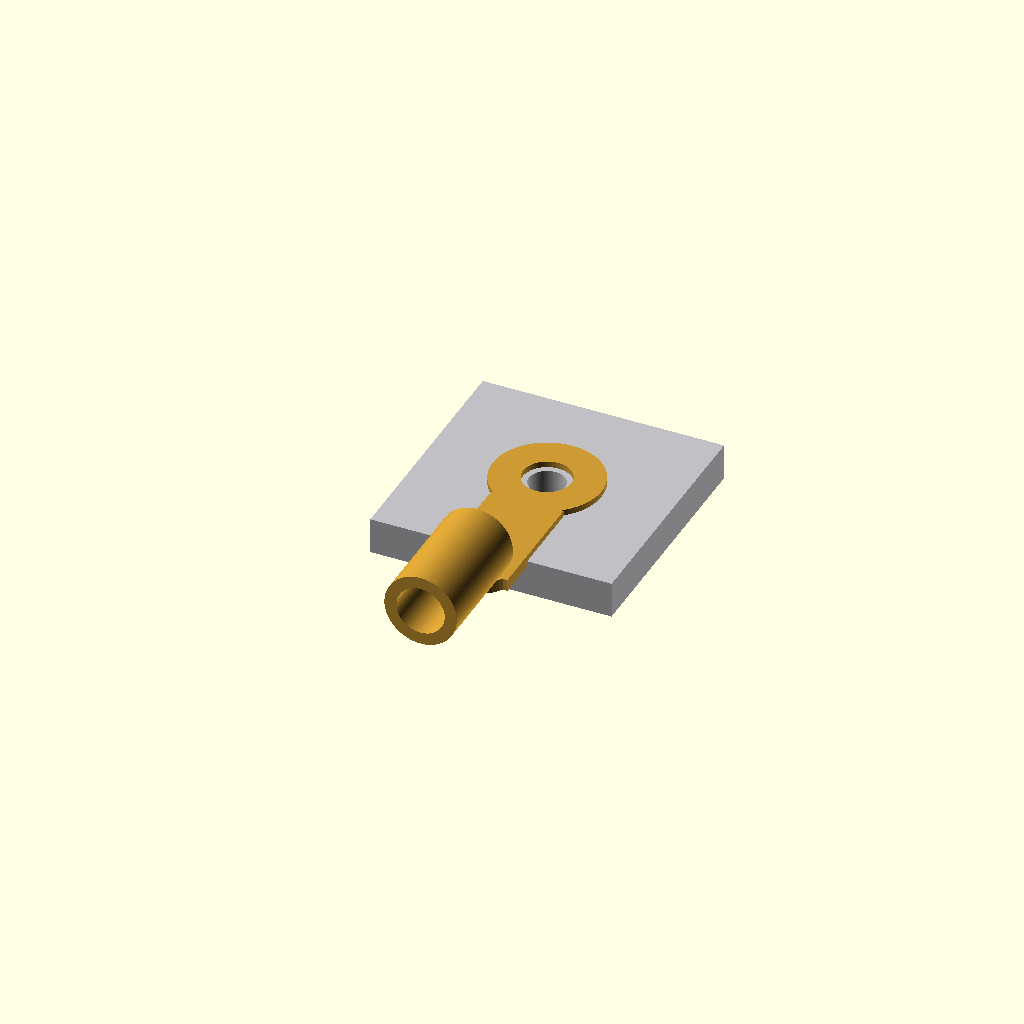
Cell 1: rendered with the file's own defaults.
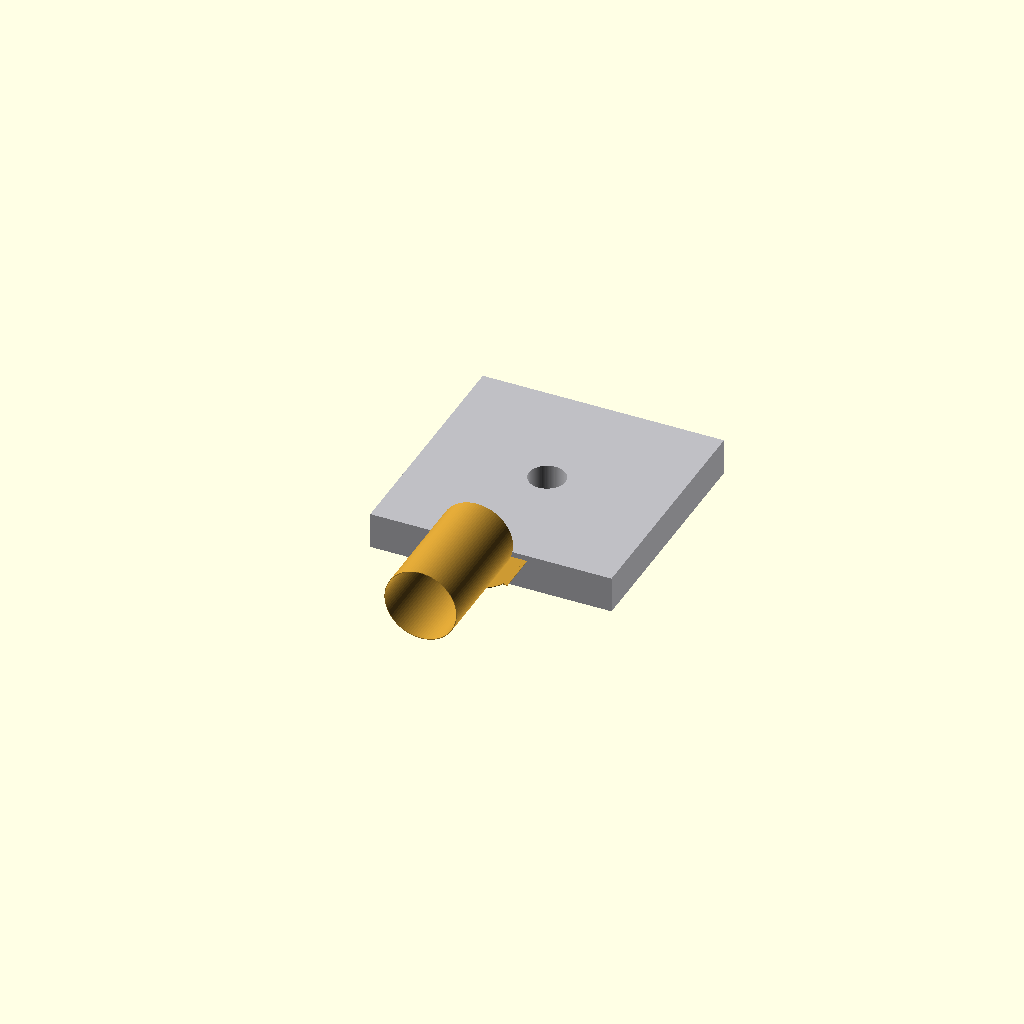
Cell 2 — thickness set to 0.1, the other parameters unchanged.
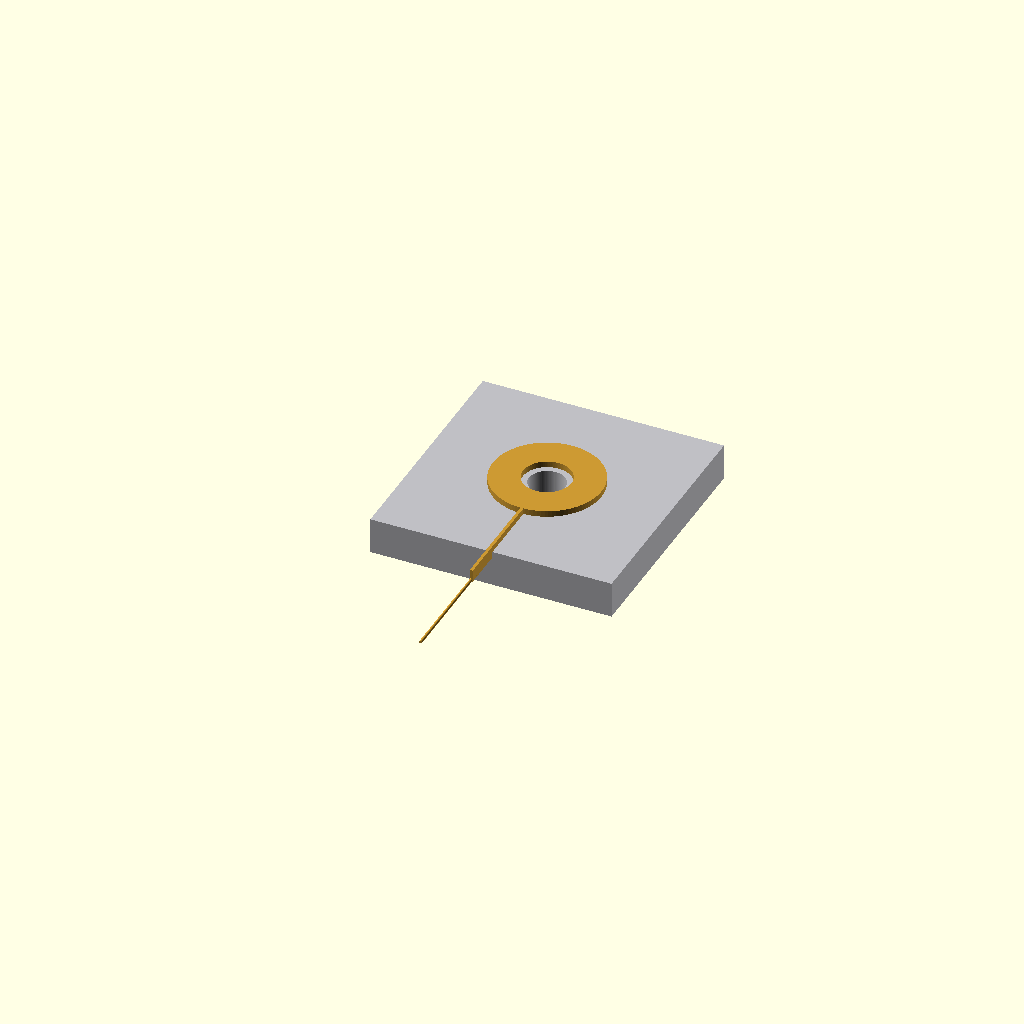
Cell 3: the same model with width = 0.5.
One fixed orthographic camera (rotation 55°, 0°, 25°; colour scheme Cornfield) for every cell.
The OpenSCAD source (results/nopscadlib/ablations/no_multiview/scad/ring_terminal__M3_ringterm.scad):
// Parameters
type = 0; //[0:1:1]
thickness = 2; //[1:4:0.1]
width = 12; //[6:24:0.5]
outer_diameter = 18; //[9:36:0.5]
inner_diameter = 8; //[4:16:0.5]
overall_length = 45; //[25:90:1]
crimp_length = 18; //[8:36:1]
bolt_hole_diameter = 6; //[3:12:0.5]
bend_angle_deg = 45; //[0:75:1]
overlap = 1; //[0.5:2:0.1]
transition_length = 2; //[1:6:0.5]
wire_hole_diameter = 4; //[0:10:0.5]
assembly_plate_thickness = 6; //[3:12:0.5]
assembly_plate_size = 40; //[20:80:1]

$fn = 96;

// ---- Derived layout (Y axis is the terminal length direction) ----
ring_r = outer_diameter/2;

// Keep the original intent: overall_length measured from ring center to far end.
// Make the straight tab length such that: ring_r + tab_len + transition_length + crimp_length = overall_length
tab_len = max(0, overall_length - ring_r - transition_length - crimp_length);

// Segment centers along Y, with guaranteed overlaps between neighbors
y_ring = 0;
y_tab  = -(ring_r + tab_len/2 - overlap);
y_tran = -(ring_r + tab_len + transition_length/2 - overlap);
y_crmp = -(ring_r + tab_len + transition_length + crimp_length/2 - overlap);

// ---- Ring Terminal - complete geometry (single connected solid) ----
module ring_terminal() {
  color([0.8, 0.6, 0.2])  // Brass color
  union() {

    // Ring end (washer)
    difference() {
      translate([0, y_ring, 0])
        cylinder(r=outer_diameter/2, h=thickness, center=true);

      // Bolt hole (use the specified bolt hole diameter)
      translate([0, y_ring, 0])
        cylinder(r=bolt_hole_diameter/2, h=thickness + 2*overlap, center=true);

      // Inner clearance (keep as in original; if larger than bolt hole it will dominate)
      translate([0, y_ring, 0])
        cylinder(r=inner_diameter/2, h=thickness + 2*overlap, center=true);
    }

    // Flat tab body (overlaps ring by 'overlap')
    translate([0, y_tab, 0])
      cube([width, tab_len + 2*overlap, thickness], center=true);

    // Transition block (overlaps tab and crimp by 'overlap')
    translate([0, y_tran, 0])
      cube([width, transition_length + 2*overlap, thickness], center=true);

    // Crimp barrel shell (position recalculated to touch/overlap transition)
    // Axis along Y (rotate 90deg about X), centered at y_crmp.
    // Z positioned so the barrel sits on the same "top surface" as the flat tab (as in original intent),
    // and overlaps the transition slightly in Y.
    difference() {
      translate([0, y_crmp, width/2 - thickness/2])
        rotate([90, 0, 0])
          cylinder(r=width/2, h=crimp_length + 2*overlap, center=true);

      translate([0, y_crmp, width/2 - thickness/2])
        rotate([90, 0, 0])
          cylinder(r=width/2 - thickness, h=crimp_length + 4*overlap, center=true);
    }
  }
}

// ---- Ring Terminal Assembly - wire-hole end (attached to far end of tab) ----
module ring_terminal_assembly() {
  // Place this at the far end of the flat tab (end opposite the ring),
  // overlapping the tab by 'overlap' so it is not disconnected.
  y_wire = -(ring_r + tab_len - overlap);

  color([0.8, 0.6, 0.2])  // Brass color
  union() {
    difference() {
      translate([0, y_wire, 0])
        cylinder(r=width/2, h=thickness, center=true);

      translate([0, y_wire, 0])
        cylinder(r=wire_hole_diameter/2, h=thickness + 2*overlap, center=true);
    }
  }
}

// ---- Assembly Plate (kept as separate part, but unioned into one solid per requirements) ----
module assembly_plate() {
  color([0.75, 0.75, 0.77]) { // Aluminum color
    difference() {
      translate([0, 0, -(assembly_plate_thickness/2 + thickness/2 - overlap)])
        cube([assembly_plate_size, assembly_plate_size, assembly_plate_thickness], center=true);

      translate([0, 0, -(assembly_plate_thickness/2 + thickness/2 - overlap)])
        cylinder(r=bolt_hole_diameter/2, h=assembly_plate_thickness + 2*overlap, center=true);
    }
  }
}

// ---- Final Assembly (single union so nothing is disconnected) ----
module assembly() {
  union() {
    ring_terminal();
    ring_terminal_assembly();
    assembly_plate();
  }
}

assembly();
Parameter table extracted from the source (name, type, default, range or options):
type: number, default 0, range 0 to 1, step 1
thickness: number, default 2, range 0.1 to 1, step 4
width: number, default 12, range 0.5 to 6, step 24
outer_diameter: number, default 18, range 0.5 to 9, step 36
inner_diameter: number, default 8, range 0.5 to 4, step 16
overall_length: number, default 45, range 1 to 25, step 90
crimp_length: number, default 18, range 1 to 8, step 36
bolt_hole_diameter: number, default 6, range 0.5 to 3, step 12
bend_angle_deg: number, default 45, range 0 to 1, step 75
overlap: number, default 1, range 0.1 to 0.5, step 2
transition_length: number, default 2, range 0.5 to 1, step 6
wire_hole_diameter: number, default 4, range 0 to 0.5, step 10
assembly_plate_thickness: number, default 6, range 0.5 to 3, step 12
assembly_plate_size: number, default 40, range 1 to 20, step 80
y_ring: number, default 0
